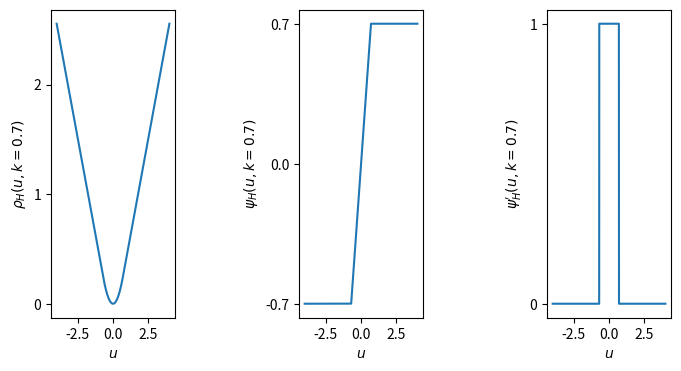
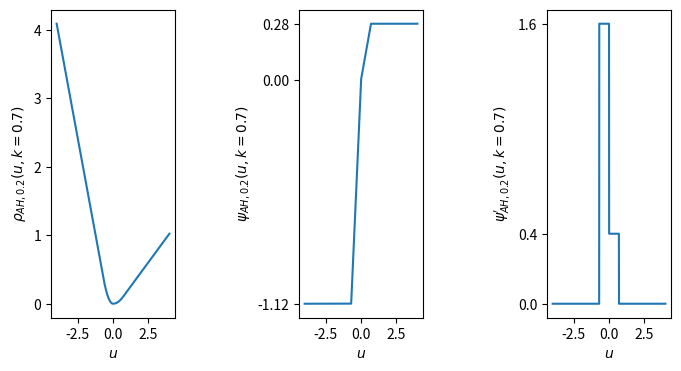

Python code for these plots, in order:
#!/usr/bin/env python3
# -*- coding: utf-8 -*-
"""
Created on Mon Jun 15 14:13:57 2020

[redacted]
"""

import numpy as np
import matplotlib.pyplot as plt
from matplotlib.ticker import MaxNLocator


def loss_huber(x, k, tau=0.5):
    res = (np.abs(x) <= k) * x ** 2
    res += (np.abs(x) > k) * (2 * k * np.abs(x) - k**2)
    res *= np.abs((x < 0) - tau)
    return(res)


def score_huber(x, k, tau=0.5):
    res = (np.abs(x) <= k) * x * 2
    res += (np.abs(x) > k) * (2 * k * np.sign(x))
    res *= np.abs((x < 0) - tau)
    return(res)


def score_huber_deriv(x, k, tau=0.5):
    res = x*0
    res += (np.abs(x) <= k) * 2
    res = res.astype('float64')
    res *= np.abs((x < 0) * 1 - tau)
    return(res)


# %% Huberized Loss
k = 0.7
x = np.arange(-4, 4, 0.0001)


fig, ax = plt.subplots(ncols=3, figsize=(8, 4), dpi=150)
ax[0].plot(x, loss_huber(x, k))
ax[0].yaxis.set_major_locator(MaxNLocator(integer=True))
ax[0].set(xlabel=r'$u$', ylabel=r"$\rho_H(u,k={0})$".format(k))

ax[1].plot(x, score_huber(x, k))
ax[1].set_yticks([-k, 0, k])
ax[1].set(xlabel=r'$u$', ylabel=r"$\psi_H(u,k={0})$".format(k))

ax[2].plot(x, score_huber_deriv(x, k))
ax[2].yaxis.set_major_locator(MaxNLocator(integer=True))
ax[2].set(xlabel=r'$u$', ylabel=r"$\psi^\prime_H(u,k={0})$".format(k))

plt.subplots_adjust(wspace=1)
plt.savefig(
        fname='GRF_huberized_loss.png',
        dpi=150,
        transparent=True
)


# %% Asymmetric Huberized loss

tau = 0.2

fig, ax = plt.subplots(ncols=3, figsize=(8, 4), dpi=150)
ax[0].plot(x, loss_huber(x, k, tau))
ax[0].yaxis.set_major_locator(MaxNLocator(integer=True))
ax[0].set(xlabel=r'$u$', ylabel=r"$\rho_{AH,%.1f}(u,k=%.1f)$" % (tau, k))

ax[1].plot(x, score_huber(x, k, tau))
ax[1].set_yticks([-k * (1 - tau) * 2, 0, k * tau * 2])
ax[1].set(xlabel=r'$u$', ylabel=r"$\psi_{AH,%.1f}(u,k=%.1f)$" % (tau, k))

ax[2].plot(x, score_huber_deriv(x, k, tau))
ax[2].set_yticks([2*(1 - tau), 0, 2*tau])
ax[2].set(xlabel=r'$u$', ylabel=r"$\psi^\prime_{AH,%.1f}(u,k=%.1f)$" % (tau, k))

plt.subplots_adjust(wspace=1)
plt.savefig(
        fname='GRF_huberized_loss_asymmetric.png',
        dpi=150,
        transparent=True
)
